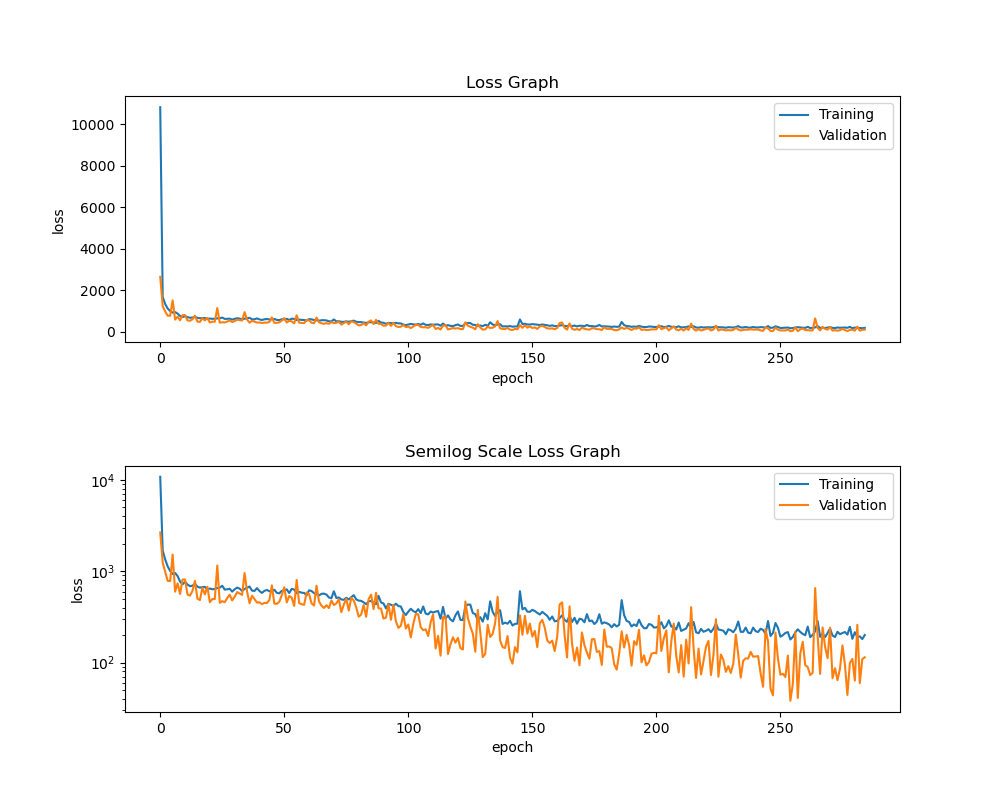

The file beside this chart, header and first rows:
, loss, mean_absolute_error, val_loss, val_mean_absolute_error
0, 10834, 79.74, 2661, 43.79
1, 1683, 33.08, 1242, 28.79
2, 1346, 29.45, 991.3, 25.32
3, 1132, 27.23, 784.9, 23.03
4, 1009, 25.77, 783.1, 22.48
5, 933.9, 24.97, 1526, 32.89
6, 958.4, 25.18, 597.7, 20.35
7, 886.1, 24.11, 737.9, 21.53
8, 772.1, 22.43, 565, 19.02
9, 719.4, 21.73, 811, 24.14
10, 765.7, 22.26, 814.1, 24.02
11, 716.1, 21.48, 555.7, 18.38
12, 686.2, 20.76, 540.7, 18.48
13, 694.8, 21.01, 612.1, 18.62
14, 730.5, 21.48, 785.3, 20.75
15, 679.7, 20.71, 501.1, 18.85
16, 661.6, 20.58, 484.4, 17.87
17, 671.9, 20.4, 661.6, 19.43
18, 674.1, 20.36, 558.4, 17.76
19, 629.3, 19.67, 678.3, 21.83
20, 648.4, 20.02, 458, 16.69
21, 635.5, 19.84, 496.5, 17.32
22, 638.9, 19.75, 496.6, 18.41
23, 656.5, 20.12, 1156, 26.82
24, 662, 20, 451.6, 16.59
25, 694.6, 20.56, 471, 16.96
26, 630.9, 19.59, 458.8, 17.47
27, 634.3, 19.63, 508.3, 17.41
28, 644.1, 19.8, 553.8, 17.9
29, 598.4, 19.08, 479.7, 17.35
30, 635.3, 19.58, 524.8, 17.3
31, 662.9, 20.18, 592.5, 20.41
32, 645.4, 19.86, 571.9, 17.61
33, 610.2, 19.29, 551.7, 17.02
34, 640.9, 19.83, 957.5, 24.26
35, 659, 20.12, 601.6, 19.57
36, 681.3, 20.3, 447, 16.21
37, 614, 19.28, 539.8, 18.9
38, 609.3, 19.2, 495, 18.17
39, 654.4, 19.95, 454.7, 17.56
40, 608.5, 19.13, 457.1, 17.36
41, 579.3, 18.52, 436.6, 16.58
42, 610.9, 19.11, 451.6, 16.43
43, 625, 19.39, 448.9, 16.2
44, 605, 19.11, 484.9, 16.7
45, 607, 19.13, 701.4, 19.39
46, 628.2, 19.62, 443.2, 16.16
47, 580.7, 18.79, 440.5, 16.4
48, 573.3, 18.44, 464.2, 17.74
49, 611.9, 19.27, 548.2, 17.44
50, 614.4, 19.16, 668.8, 21.51
51, 633.7, 19.63, 455.9, 17.57
52, 577.7, 18.76, 536.6, 16.65
53, 641.4, 19.68, 515.6, 16.56
54, 631, 19.56, 417.4, 15.67
55, 575.2, 18.52, 804.2, 21.43
56, 596.1, 18.87, 448.3, 16.04
57, 582.9, 18.78, 436, 16.55
58, 579, 18.75, 428.9, 15.98
59, 545, 18.12, 586.4, 18.22
... 225 more rows
